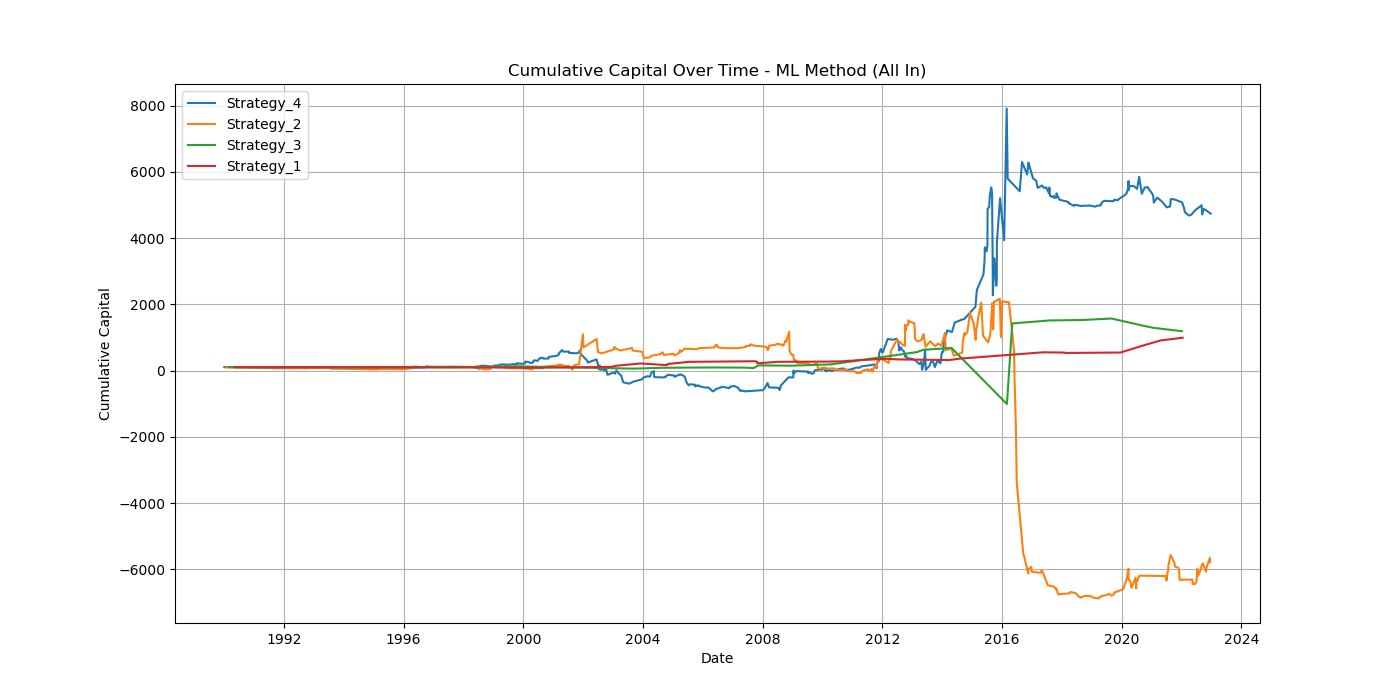

The data file committed next to this chart (first rows):
Trade_ID, Strategy, Entry_Date, Exit_Date, Profit_Loss, Predicted_Confidence, Rescaled_Confidence, Allocated_Capital, Strat_Cum, Total_Cum
Strategy_4_T0, Strategy_4, 1990-01-03, 1990-01-03, 0.0125, 0.4595, -0.08098, 400.0, 105, 405
Strategy_2_T7, Strategy_2, 1990-01-23, 1990-01-23, -0.0185, 0.3056, -0.3887, 405, 92.51, 397.5
Strategy_4_T19, Strategy_4, 1990-02-12, 1990-02-12, 0.003, 0.4277, -0.1446, 397.5, 106.2, 398.7
Strategy_4_T23, Strategy_4, 1990-02-16, 1990-02-16, 0.007, 0.4481, -0.1038, 398.7, 109, 401.5
Strategy_3_T30, Strategy_3, 1990-02-27, 1990-02-27, 0.002, 0.5674, 0.1348, 401.5, 100.8, 402.3
Strategy_4_T37, Strategy_4, 1990-03-02, 1990-03-02, -0.0025, 0.5267, 0.0534, 402.3, 108, 401.3
Strategy_2_T39, Strategy_2, 1990-03-06, 1990-03-06, 0.0085, 0.4867, -0.02658, 401.3, 95.92, 404.7
Strategy_2_T81, Strategy_2, 1990-05-01, 1990-05-01, -0.0025, 0.5771, 0.1542, 404.7, 94.91, 403.7
Strategy_1_T87, Strategy_1, 1990-05-10, 1990-05-10, -0.0046, 0.4322, -0.1357, 403.7, 98.14, 401.8
Strategy_4_T93, Strategy_4, 1990-05-23, 1990-05-23, 0.0002, 0.3796, -0.2409, 401.8, 108.1, 401.9
Strategy_4_T95, Strategy_4, 1990-05-24, 1990-05-24, -0.0125, 0.4574, -0.08516, 401.9, 103, 396.9
Strategy_2_T99, Strategy_2, 1990-05-31, 1990-05-31, 0.0053, 0.5708, 0.1415, 396.9, 97.01, 399
Strategy_4_T107, Strategy_4, 1990-06-07, 1990-06-07, -0.005, 0.5487, 0.09737, 399, 101, 397
Strategy_2_T111, Strategy_2, 1990-06-13, 1990-06-13, -0.0075, 0.5679, 0.1358, 397, 94.03, 394
Strategy_4_T118, Strategy_4, 1990-06-21, 1990-06-21, -0.002, 0.4638, -0.07233, 394, 100.3, 393.2
Strategy_4_T132, Strategy_4, 1990-07-16, 1990-07-16, -0.0005, 0.4058, -0.1883, 393.2, 100.1, 393
Strategy_2_T149, Strategy_2, 1990-09-04, 1990-09-04, -0.006, 0.3737, -0.2527, 393, 91.67, 390.7
Strategy_4_T172, Strategy_4, 1990-10-02, 1990-10-02, -0.006, 0.4075, -0.185, 390.7, 97.71, 388.3
Strategy_4_T180, Strategy_4, 1990-10-16, 1990-10-16, 0.003, 0.441, -0.1181, 388.3, 98.88, 389.5
Strategy_2_T217, Strategy_2, 1990-12-24, 1990-12-24, 0.005, 0.6733, 0.3466, 389.5, 93.62, 391.4
Strategy_2_T221, Strategy_2, 1990-12-26, 1990-12-26, 0.0, 0.497, -0.006027, 391.4, 93.62, 391.4
Strategy_2_T222, Strategy_2, 1990-12-27, 1990-12-27, 0.0, 0.4398, -0.1205, 391.4, 93.62, 391.4
Strategy_4_T229, Strategy_4, 1991-01-08, 1991-01-08, -0.018, 0.5143, 0.02867, 391.4, 91.83, 384.4
Strategy_4_T234, Strategy_4, 1991-01-14, 1991-01-14, -0.01, 0.4602, -0.07952, 384.4, 87.99, 380.6
Strategy_4_T239, Strategy_4, 1991-01-18, 1991-01-18, -0.0135, 0.4052, -0.1895, 380.6, 82.85, 375.4
Strategy_4_T248, Strategy_4, 1991-02-15, 1991-02-15, 0.001, 0.4269, -0.1461, 375.4, 83.22, 375.8
Strategy_2_T251, Strategy_2, 1991-02-19, 1991-02-19, -0.0115, 0.3961, -0.2078, 375.8, 89.3, 371.5
Strategy_2_T257, Strategy_2, 1991-02-26, 1991-02-26, -0.001, 0.4998, -0.0004184, 371.5, 88.93, 371.1
Strategy_2_T265, Strategy_2, 1991-03-05, 1991-03-05, -0.005, 0.5176, 0.03522, 371.1, 87.07, 369.2
Strategy_2_T274, Strategy_2, 1991-03-15, 1991-03-15, 0.0035, 0.5805, 0.1611, 369.2, 88.37, 370.5
Strategy_2_T286, Strategy_2, 1991-03-26, 1991-03-26, 0.006, 0.494, -0.01207, 370.5, 90.59, 372.8
Strategy_2_T291, Strategy_2, 1991-03-29, 1991-03-29, 0.0, 0.6237, 0.2474, 372.8, 90.59, 372.8
Strategy_2_T315, Strategy_2, 1991-05-01, 1991-05-01, -0.015, 0.5233, 0.04654, 372.8, 85, 367.2
Strategy_4_T319, Strategy_4, 1991-05-06, 1991-05-06, 0.005, 0.5206, 0.04116, 367.2, 85.06, 369
Strategy_4_T333, Strategy_4, 1991-05-21, 1991-05-21, -0.0134, 0.5609, 0.1217, 369, 80.11, 364.1
Strategy_2_T334, Strategy_2, 1991-05-22, 1991-05-22, 0.0, 0.4315, -0.137, 364.1, 85, 364.1
Strategy_2_T353, Strategy_2, 1991-06-13, 1991-06-13, 0.013, 0.5223, 0.04457, 364.1, 89.73, 368.8
Strategy_2_T360, Strategy_2, 1991-06-19, 1991-06-19, -0.0215, 0.4524, -0.0952, 368.8, 81.8, 360.9
Strategy_4_T411, Strategy_4, 1991-08-28, 1991-08-28, -0.0325, 0.4389, -0.1222, 360.9, 68.39, 349.1
Strategy_2_T416, Strategy_2, 1991-09-03, 1991-09-03, -0.003, 0.4921, -0.01587, 349.1, 80.75, 348.1
Strategy_4_T448, Strategy_4, 1991-10-25, 1991-10-25, 0.0025, 0.5154, 0.0308, 348.1, 69.26, 349
Strategy_4_T474, Strategy_4, 1991-12-05, 1991-12-05, 0.004, 0.4499, -0.1001, 349, 70.65, 350.4
Strategy_4_T487, Strategy_4, 1992-01-08, 1992-01-08, 0.0075, 0.3366, -0.3268, 350.4, 73.28, 353
Strategy_2_T496, Strategy_2, 1992-01-16, 1992-01-16, -0.005, 0.5222, 0.04442, 353, 78.99, 351.2
Strategy_2_T513, Strategy_2, 1992-02-03, 1992-02-03, -0.004, 0.4802, -0.03969, 351.2, 77.58, 349.8
Strategy_2_T532, Strategy_2, 1992-02-24, 1992-02-24, 0.0045, 0.5439, 0.08784, 349.8, 79.16, 351.4
Strategy_2_T538, Strategy_2, 1992-02-28, 1992-02-28, -0.0285, 0.5785, 0.157, 351.4, 69.14, 341.4
Strategy_2_T540, Strategy_2, 1992-03-03, 1992-03-03, 0.002, 0.4877, -0.02469, 341.4, 69.83, 342.1
Strategy_2_T550, Strategy_2, 1992-03-11, 1992-03-11, 0.009, 0.579, 0.158, 342.1, 72.91, 345.1
Strategy_2_T563, Strategy_2, 1992-03-24, 1992-03-24, 0.0016, 0.5428, 0.08557, 345.1, 73.46, 345.7
Strategy_2_T564, Strategy_2, 1992-03-25, 1992-03-25, -0.0026, 0.3438, -0.3125, 345.7, 72.56, 344.8
Strategy_2_T582, Strategy_2, 1992-04-20, 1992-04-20, 0.0, 0.4515, -0.09705, 344.8, 72.56, 344.8
Strategy_1_T592, Strategy_1, 1992-05-04, 1992-05-04, 0.0, 0.5062, 0.01248, 344.8, 98.14, 344.8
Strategy_4_T601, Strategy_4, 1992-05-22, 1992-05-22, 0.0027, 0.4547, -0.09056, 344.8, 74.21, 345.7
Strategy_4_T604, Strategy_4, 1992-05-28, 1992-05-28, -0.002, 0.366, -0.2679, 345.7, 73.52, 345
Strategy_4_T624, Strategy_4, 1992-07-21, 1992-07-21, 0.011, 0.3797, -0.2407, 345, 77.32, 348.8
Strategy_4_T637, Strategy_4, 1992-07-30, 1992-07-30, -0.0039, 0.3972, -0.2055, 348.8, 75.95, 347.5
Strategy_4_T653, Strategy_4, 1992-08-13, 1992-08-13, 0.001, 0.4642, -0.07162, 347.5, 76.3, 347.8
Strategy_2_T675, Strategy_2, 1992-09-15, 1992-09-15, -0.0169, 0.5785, 0.157, 347.8, 66.68, 341.9
Strategy_4_T678, Strategy_4, 1992-09-17, 1992-09-17, 0.015, 0.5336, 0.06725, 341.9, 81.43, 347.1
... 867 more rows
